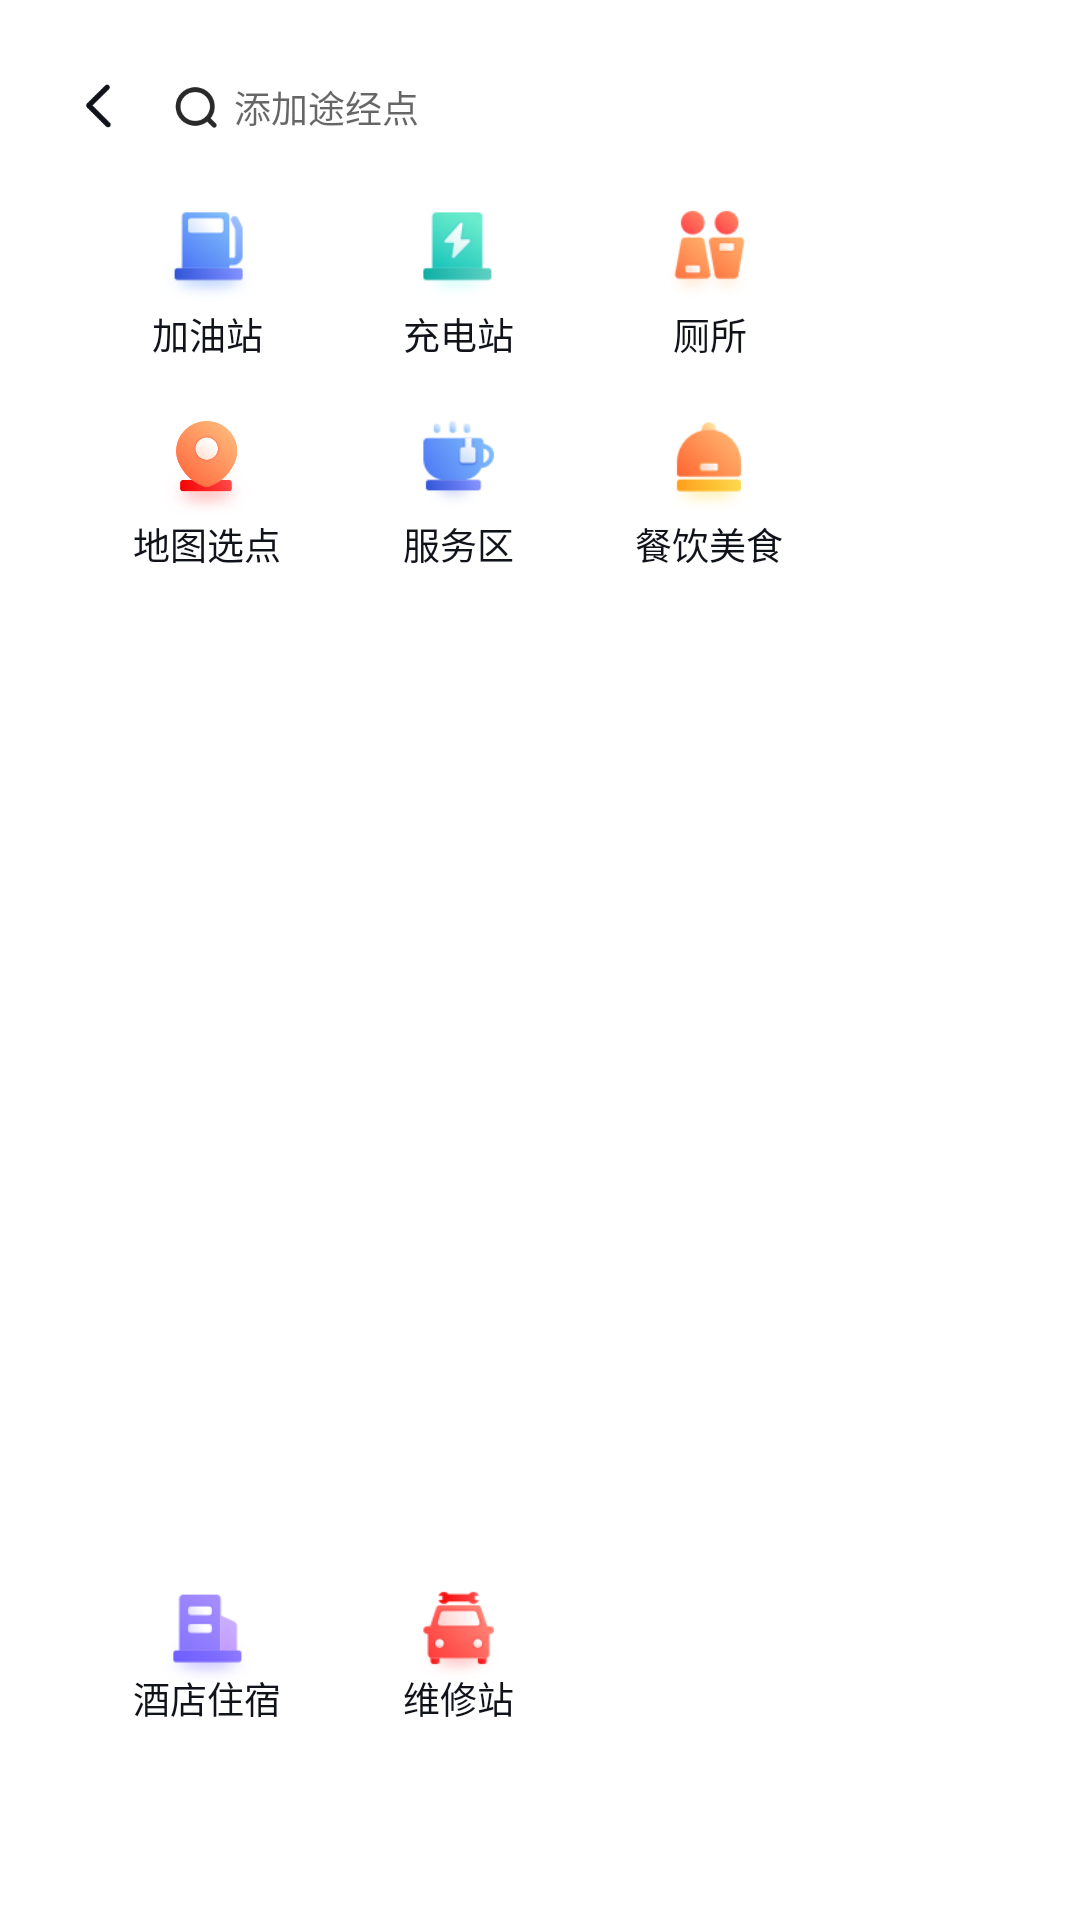

Android layout source for this screen:
<!-- AndroidManifest.xml: application theme Theme.Mapautosdk -->
<!-- res/layout/fragment_add_waypoint.xml -->
<?xml version="1.0" encoding="utf-8"?>
<RelativeLayout xmlns:android="http://schemas.android.com/apk/res/android"
    xmlns:tools="http://schemas.android.com/tools"
    android:layout_width="match_parent"
    android:layout_height="match_parent"
    tools:context=".ui.fragment.AddWaypointFragment">

    <RelativeLayout
        android:layout_width="@dimen/dp_608"
        android:layout_height="match_parent"
        android:layout_marginTop="@dimen/dp_24"
        android:layout_marginBottom="@dimen/dp_24"
        android:layout_marginLeft="@dimen/dp_40"
        android:background="@drawable/more_bg">

        <ImageView
            android:id="@+id/add_waypoint_img_back"
            android:layout_width="@dimen/dp_44"
            android:layout_height="@dimen/dp_44"
            android:src="@mipmap/ic_back_white"
            android:layout_marginTop="@dimen/dp_34"
            android:layout_marginLeft="@dimen/dp_12"/>

        <RelativeLayout
            android:id="@+id/rl_search"
            android:layout_width="@dimen/dp_512"
            android:layout_height="@dimen/dp_72"
            android:layout_marginLeft="@dimen/dp_16"
            android:layout_marginTop="@dimen/dp_20"
            android:layout_toRightOf="@id/add_waypoint_img_back"
            android:background="@drawable/navigation_et_bg">

            <ImageView
                android:id="@+id/add_waypoint_img_search"
                android:layout_width="@dimen/dp_40"
                android:layout_height="@dimen/dp_40"
                android:layout_centerVertical="true"
                android:layout_marginLeft="@dimen/dp_14"
                android:src="@mipmap/ic_search_white" />

            <EditText
                android:id="@+id/add_waypoint_et"
                android:layout_width="match_parent"
                android:layout_height="match_parent"
                android:background="@drawable/navigation_et_bg"
                android:hint="添加途经点"
                android:layout_marginLeft="@dimen/dp_10"
                android:layout_toRightOf="@id/add_waypoint_img_search"
                android:textColor="#878D99"
                android:textSize="@dimen/sp_28"
                android:imeOptions="flagNoExtractUi"/>

        </RelativeLayout>

        <ImageView
            android:id="@+id/add_waypoint_img_gas"
            android:layout_width="@dimen/dp_90"
            android:layout_height="@dimen/dp_90"
            android:src="@mipmap/ic_gas_station"
            android:layout_marginTop="@dimen/dp_116"
            android:layout_marginLeft="@dimen/dp_71"/>

        <TextView
            android:layout_width="@dimen/dp_112"
            android:layout_height="wrap_content"
            android:text="加油站"
            android:textSize="@dimen/sp_28"
            android:textColor="#11131A"
            android:layout_below="@id/add_waypoint_img_gas"
            android:layout_marginLeft="@dimen/dp_60"
            android:gravity="center"/>

        <ImageView
            android:id="@+id/add_waypoint_img_charging"
            android:layout_width="@dimen/dp_90"
            android:layout_height="@dimen/dp_90"
            android:src="@mipmap/ic_charging_station"
            android:layout_marginTop="@dimen/dp_116"
            android:layout_marginLeft="@dimen/dp_259"/>

        <TextView
            android:layout_width="@dimen/dp_112"
            android:layout_height="wrap_content"
            android:text="充电站"
            android:textSize="@dimen/sp_28"
            android:textColor="#11131A"
            android:layout_below="@id/add_waypoint_img_charging"
            android:layout_marginLeft="@dimen/dp_248"
            android:gravity="center"/>

        <ImageView
            android:id="@+id/add_waypoint_img_toilet"
            android:layout_width="@dimen/dp_90"
            android:layout_height="@dimen/dp_90"
            android:src="@mipmap/ic_toilet"
            android:layout_marginTop="@dimen/dp_116"
            android:layout_alignParentRight="true"
            android:layout_marginRight="@dimen/dp_71"/>

        <TextView
            android:layout_width="wrap_content"
            android:layout_height="wrap_content"
            android:text="厕所"
            android:textSize="@dimen/sp_28"
            android:textColor="#11131A"
            android:layout_below="@id/add_waypoint_img_toilet"
            android:layout_alignParentRight="true"
            android:layout_marginRight="@dimen/dp_88"
            android:gravity="center"/>

        <ImageView
            android:id="@+id/add_waypoint_img_point"
            android:layout_width="@dimen/dp_90"
            android:layout_height="@dimen/dp_90"
            android:src="@mipmap/ic_point_selection"
            android:layout_marginTop="@dimen/dp_274"
            android:layout_marginLeft="@dimen/dp_71"/>

        <TextView
            android:layout_width="@dimen/dp_112"
            android:layout_height="wrap_content"
            android:text="地图选点"
            android:textSize="@dimen/sp_28"
            android:textColor="#11131A"
            android:layout_below="@id/add_waypoint_img_point"
            android:layout_marginLeft="@dimen/dp_60"
            android:gravity="center"/>

        <ImageView
            android:id="@+id/add_waypoint_img_service_area"
            android:layout_width="@dimen/dp_90"
            android:layout_height="@dimen/dp_90"
            android:layout_marginLeft="@dimen/dp_259"
            android:layout_marginTop="@dimen/dp_274"
            android:src="@mipmap/ic_service_area" />

        <TextView
            android:layout_width="@dimen/dp_112"
            android:layout_height="wrap_content"
            android:text="服务区"
            android:textSize="@dimen/sp_28"
            android:textColor="#11131A"
            android:layout_below="@id/add_waypoint_img_service_area"
            android:layout_marginLeft="@dimen/dp_248"
            android:gravity="center"/>

        <ImageView
            android:id="@+id/add_waypoint_img_food"
            android:layout_width="@dimen/dp_90"
            android:layout_height="@dimen/dp_90"
            android:src="@mipmap/ic_food"
            android:layout_marginTop="@dimen/dp_274"
            android:layout_alignParentRight="true"
            android:layout_marginRight="@dimen/dp_71"/>

        <TextView
            android:layout_width="@dimen/dp_112"
            android:layout_height="wrap_content"
            android:text="餐饮美食"
            android:textSize="@dimen/sp_28"
            android:textColor="#11131A"
            android:layout_below="@id/add_waypoint_img_food"
            android:layout_alignParentRight="true"
            android:layout_marginRight="@dimen/dp_60"/>

        <ImageView
            android:id="@+id/add_waypoint_img_hotel"
            android:layout_width="@dimen/dp_90"
            android:layout_height="@dimen/dp_90"
            android:src="@mipmap/ic_hotel"
            android:layout_alignParentBottom="true"
            android:layout_marginLeft="@dimen/dp_71"
            android:layout_marginBottom="@dimen/dp_150"/>

        <TextView
            android:layout_width="@dimen/dp_112"
            android:layout_height="wrap_content"
            android:text="酒店住宿"
            android:textSize="@dimen/sp_28"
            android:textColor="#11131A"
            android:layout_alignParentBottom="true"
            android:layout_marginLeft="@dimen/dp_60"
            android:layout_marginBottom="@dimen/dp_122"/>

        <ImageView
            android:id="@+id/add_waypoint_img_serving"
            android:layout_width="@dimen/dp_90"
            android:layout_height="@dimen/dp_90"
            android:src="@mipmap/ic_serving_station"
            android:layout_alignParentBottom="true"
            android:layout_marginBottom="@dimen/dp_150"
            android:layout_marginLeft="@dimen/dp_259"/>

        <TextView
            android:layout_width="@dimen/dp_112"
            android:layout_height="wrap_content"
            android:text="维修站"
            android:textSize="@dimen/sp_28"
            android:textColor="#11131A"
            android:layout_alignParentBottom="true"
            android:layout_marginBottom="@dimen/dp_122"
            android:layout_marginLeft="@dimen/dp_248"
            android:gravity="center"/>

    </RelativeLayout>

</RelativeLayout>
<!-- resources referenced by this layout -->
<resources>
  <dimen name="dp_10">10dp</dimen>
  <dimen name="dp_112">112dp</dimen>
  <dimen name="dp_116">116dp</dimen>
  <dimen name="dp_12">12dp</dimen>
  <dimen name="dp_122">122dp</dimen>
  <dimen name="dp_14">14dp</dimen>
  <dimen name="dp_150">150dp</dimen>
  <dimen name="dp_16">16dp</dimen>
  <dimen name="dp_20">20dp</dimen>
  <dimen name="dp_24">24dp</dimen>
  <dimen name="dp_248">248dp</dimen>
  <dimen name="dp_259">259dp</dimen>
  <dimen name="dp_274">274dp</dimen>
  <dimen name="dp_34">34dp</dimen>
  <dimen name="dp_40">40dp</dimen>
  <dimen name="dp_44">44dp</dimen>
  <dimen name="dp_512">512dp</dimen>
  <dimen name="dp_60">60dp</dimen>
  <dimen name="dp_608">608dp</dimen>
  <dimen name="dp_71">71dp</dimen>
  <dimen name="dp_72">72dp</dimen>
  <dimen name="dp_88">88dp</dimen>
  <dimen name="dp_90">90dp</dimen>
  <dimen name="sp_28">28sp</dimen>
  <!-- drawable more_bg (drawable) -->
  <?xml version="1.0" encoding="utf-8"?>
  <shape xmlns:android="http://schemas.android.com/apk/res/android">
  
      <corners android:radius="@dimen/dp_16"/>
      <solid android:color="@color/white"/>
      
  
  </shape>
  <!-- mipmap ic_back_white: png bitmap (mipmap-xxxhdpi, 2061 bytes) -->
  <!-- mipmap ic_charging_station: png bitmap (mipmap-xxxhdpi, 6573 bytes) -->
  <!-- mipmap ic_food: png bitmap (mipmap-xxxhdpi, 6055 bytes) -->
  <!-- mipmap ic_gas_station: png bitmap (mipmap-xxxhdpi, 6908 bytes) -->
  <!-- mipmap ic_hotel: png bitmap (mipmap-xxxhdpi, 6352 bytes) -->
  <!-- mipmap ic_point_selection: png bitmap (mipmap-xxxhdpi, 38639 bytes) -->
  <!-- mipmap ic_search_white: png bitmap (mipmap-xxxhdpi, 2892 bytes) -->
  <!-- mipmap ic_service_area: png bitmap (mipmap-xxxhdpi, 6206 bytes) -->
  <!-- mipmap ic_serving_station: png bitmap (mipmap-xxxhdpi, 6324 bytes) -->
  <!-- mipmap ic_toilet: png bitmap (mipmap-xxxhdpi, 7188 bytes) -->
  <style name="Theme.Mapautosdk" parent="Theme.MaterialComponents.DayNight.DarkActionBar">
          
          <item name="colorPrimary">@color/purple_500</item>
          <item name="colorPrimaryVariant">@color/purple_700</item>
          <item name="colorOnPrimary">@color/white</item>
          
          <item name="colorSecondary">@color/teal_200</item>
          <item name="colorSecondaryVariant">@color/teal_700</item>
          <item name="colorOnSecondary">@color/black</item>
          
          <item name="android:statusBarColor" tools:targetApi="l">?attr/colorPrimaryVariant</item>
          
  
      </style>
  <color name="white">#FFFFFFFF</color>
  <color name="purple_500">#FF6200EE</color>
  <color name="purple_700">#FF3700B3</color>
  <color name="teal_200">#FF03DAC5</color>
  <color name="teal_700">#FF018786</color>
  <color name="black">#FF000000</color>
</resources>
